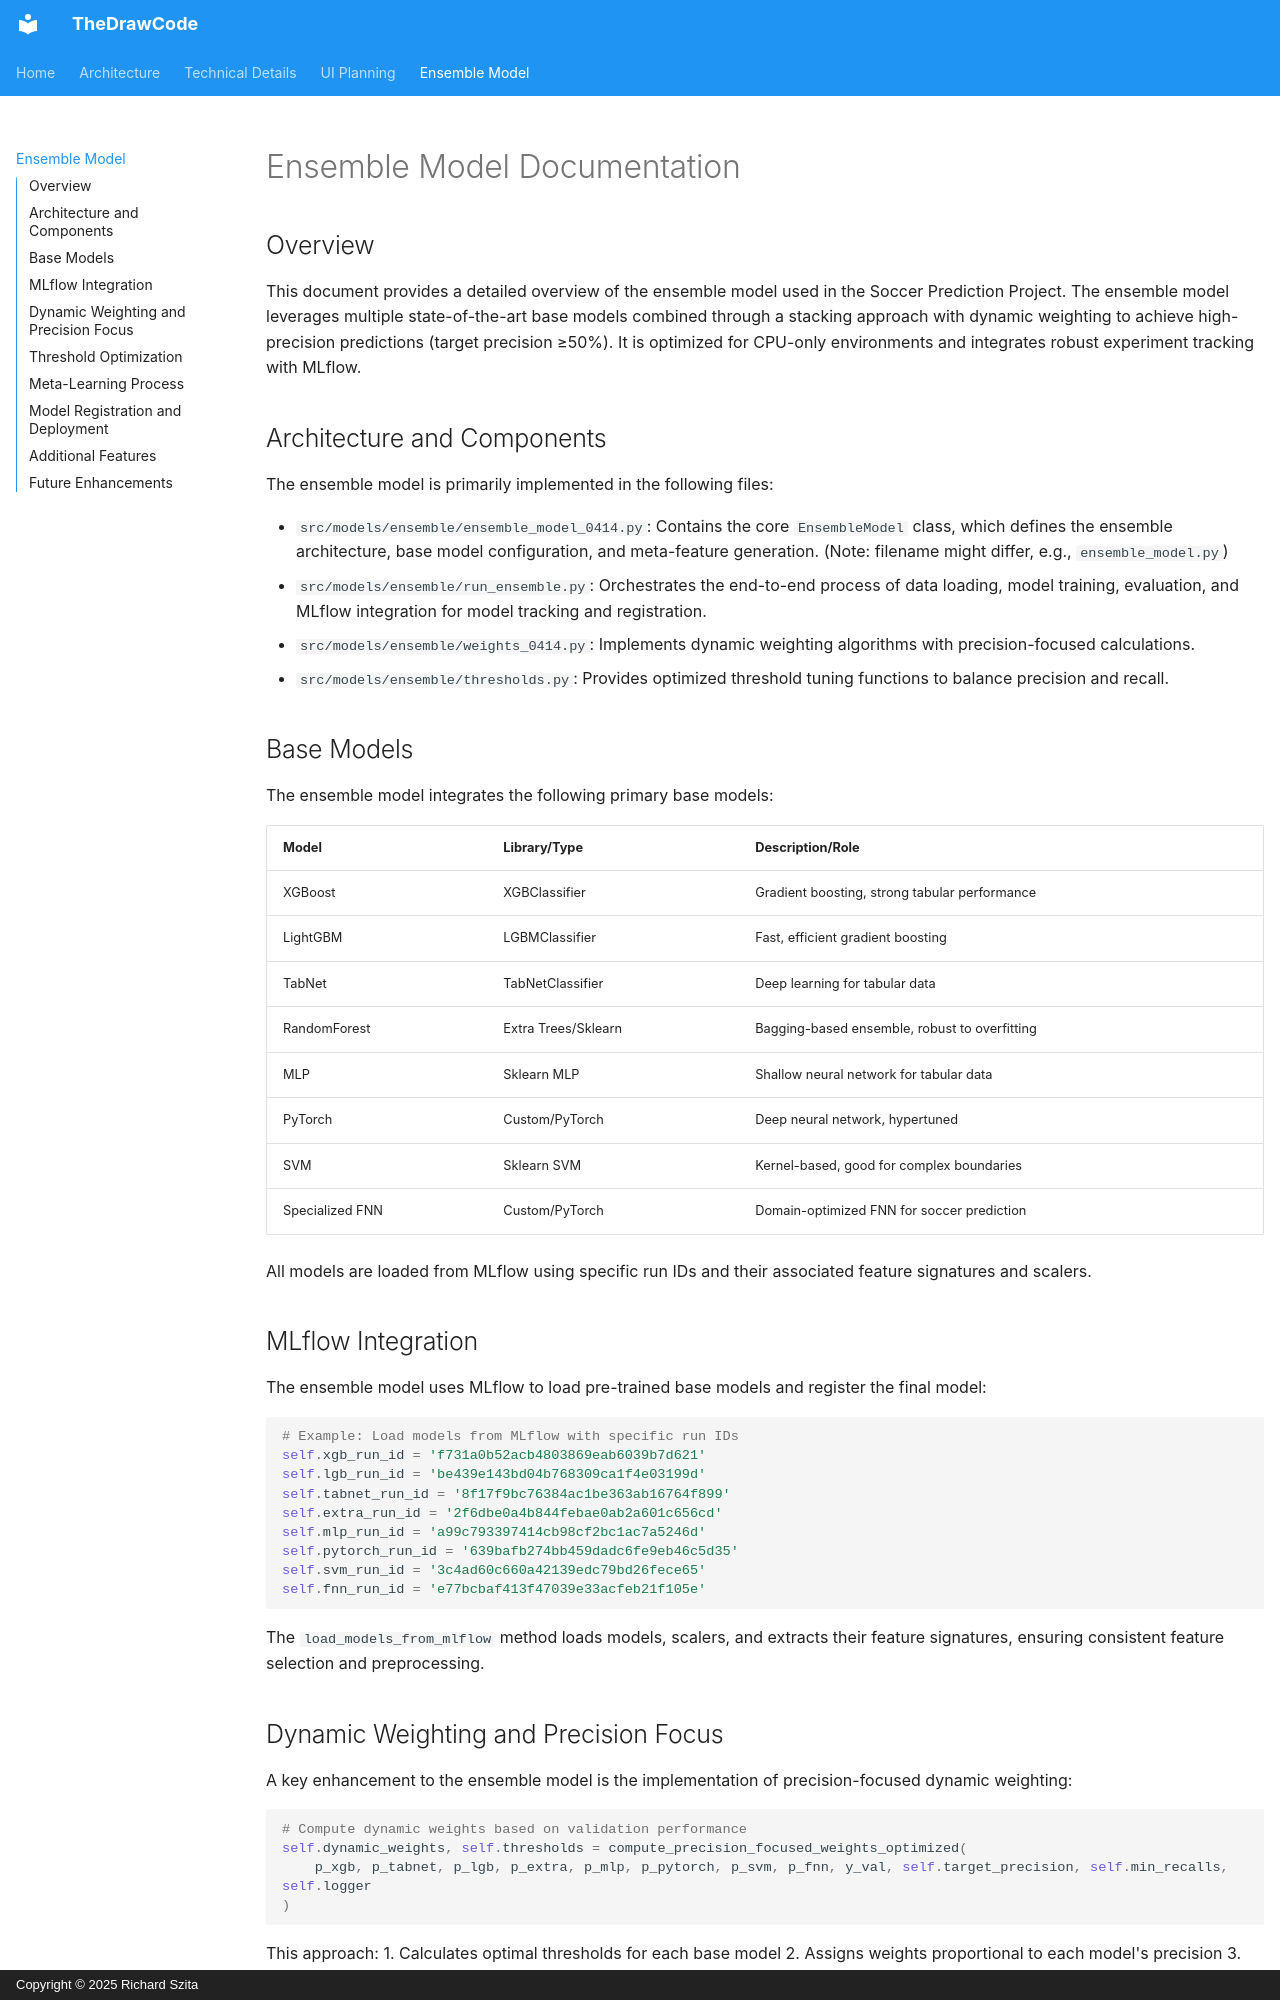

repository: ronyka77/TheDrawCode · page: ensemble_model_documentation/index.html · generator: mkdocs · copyright: Copyright © 2025 Richard Szita

# Ensemble Model Documentation

## Overview

This document provides a detailed overview of the ensemble model used in the Soccer Prediction Project. The ensemble model leverages multiple state-of-the-art base models combined through a stacking approach with dynamic weighting to achieve high-precision predictions (target precision ≥50%). It is optimized for CPU-only environments and integrates robust experiment tracking with MLflow.

## Architecture and Components

The ensemble model is primarily implemented in the following files:

- `src/models/ensemble/ensemble_model_0414.py`: Contains the core `EnsembleModel` class, which defines the ensemble architecture, base model configuration, and meta-feature generation. (Note: filename might differ, e.g., `ensemble_model.py`)
- `src/models/ensemble/run_ensemble.py`: Orchestrates the end-to-end process of data loading, model training, evaluation, and MLflow integration for model tracking and registration.
- `src/models/ensemble/weights_0414.py`: Implements dynamic weighting algorithms with precision-focused calculations.
- `src/models/ensemble/thresholds.py`: Provides optimized threshold tuning functions to balance precision and recall.

## Base Models

The ensemble model integrates the following primary base models:

| Model           | Library/Type         | Description/Role                                      |
|-----------------|---------------------|-------------------------------------------------------|
| XGBoost         | XGBClassifier        | Gradient boosting, strong tabular performance         |
| LightGBM        | LGBMClassifier       | Fast, efficient gradient boosting                     |
| TabNet          | TabNetClassifier     | Deep learning for tabular data                        |
| RandomForest    | Extra Trees/Sklearn  | Bagging-based ensemble, robust to overfitting         |
| MLP             | Sklearn MLP          | Shallow neural network for tabular data               |
| PyTorch         | Custom/PyTorch       | Deep neural network, hypertuned                       |
| SVM             | Sklearn SVM          | Kernel-based, good for complex boundaries             |
| Specialized FNN | Custom/PyTorch       | Domain-optimized FNN for soccer prediction            |

All models are loaded from MLflow using specific run IDs and their associated feature signatures and scalers.

## MLflow Integration

The ensemble model uses MLflow to load pre-trained base models and register the final model:

```python
# Example: Load models from MLflow with specific run IDs
self.xgb_run_id = 'f731a0b52acb4803869eab6039b7d621'
self.lgb_run_id = 'be439e143bd04b768309ca1f4e03199d'
self.tabnet_run_id = '8f17f9bc76384ac1be363ab16764f899'
self.extra_run_id = '2f6dbe0a4b844febae0ab2a601c656cd'
self.mlp_run_id = 'a99c793397414cb98cf2bc1ac7a5246d'
self.pytorch_run_id = '639bafb274bb459dadc6fe9eb46c5d35'
self.svm_run_id = '3c4ad60c660a42139edc79bd26fece65'
self.fnn_run_id = 'e77bcbaf413f47039e33acfeb21f105e'
```

The `load_models_from_mlflow` method loads models, scalers, and extracts their feature signatures, ensuring consistent feature selection and preprocessing.
